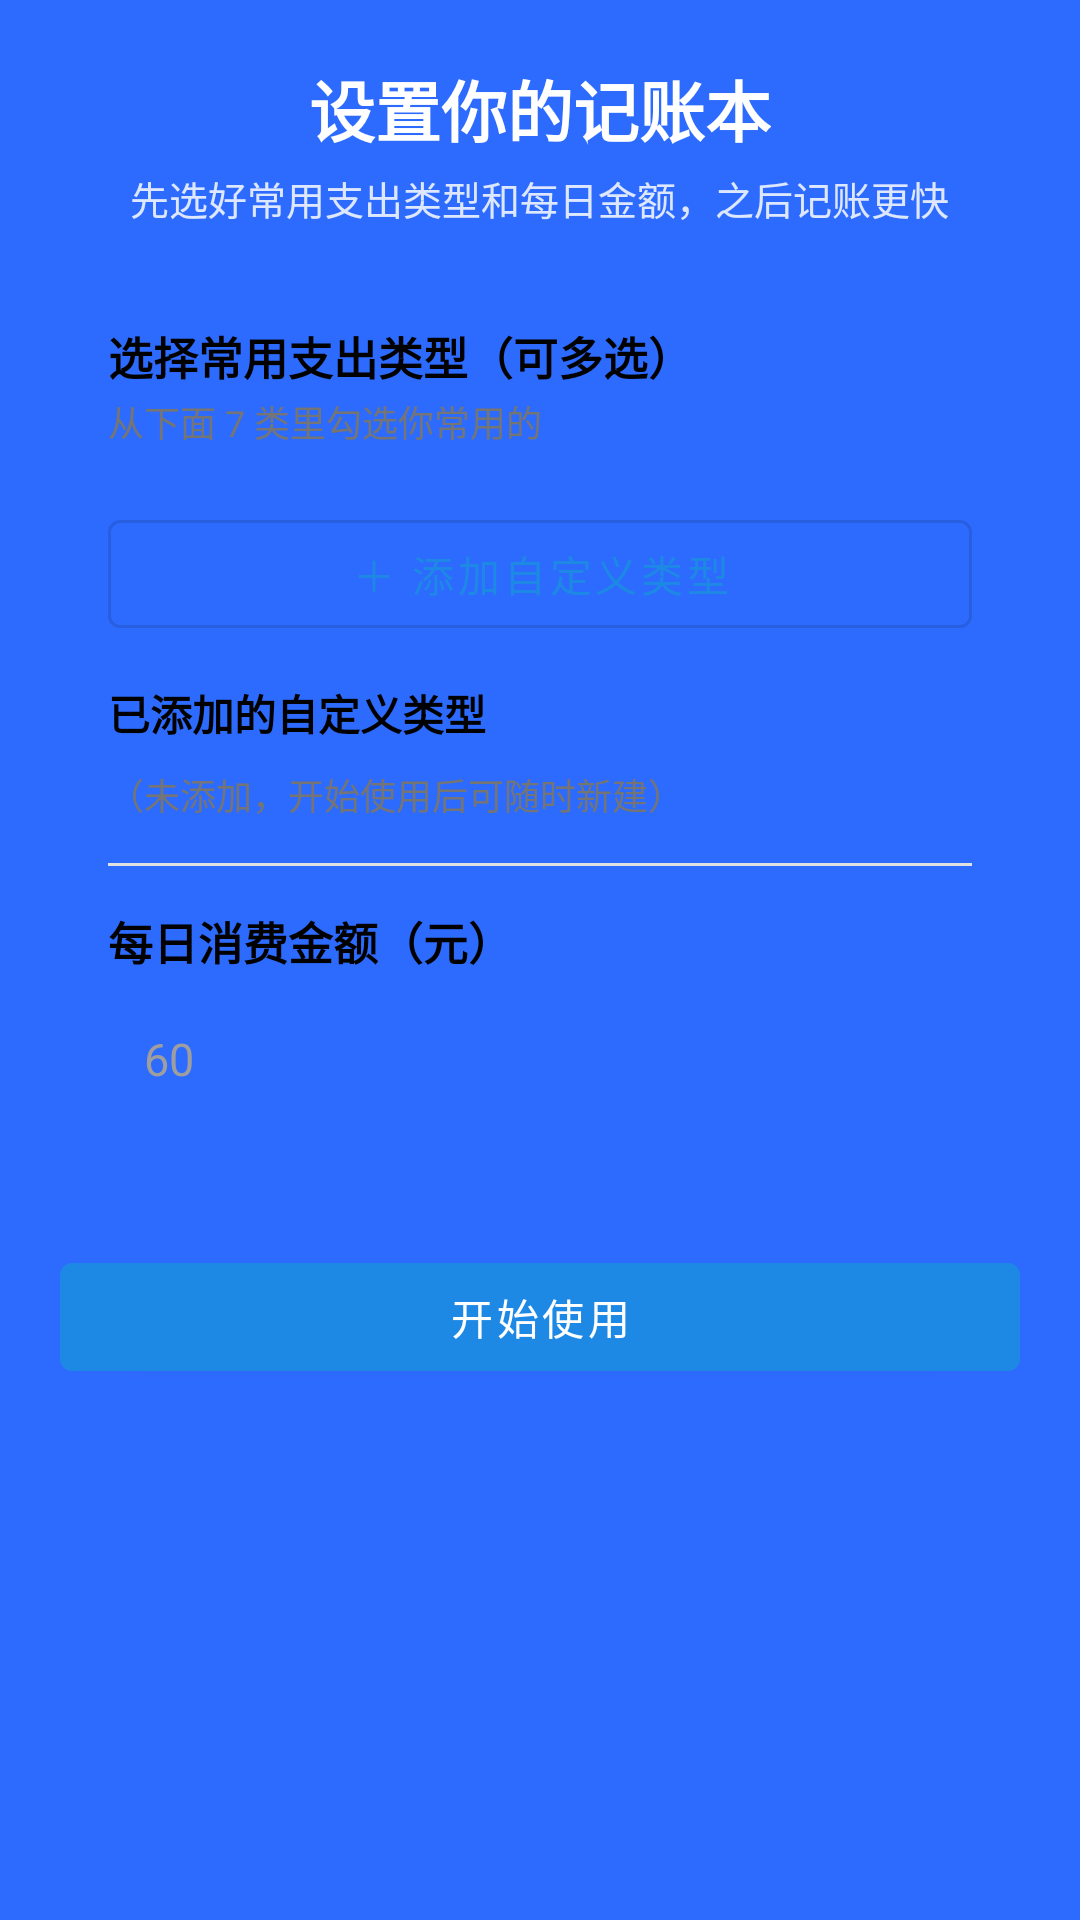

Write the Android layout XML for this screen, with the resource values it uses.
<!-- AndroidManifest.xml: activity theme Theme.Bookkeeper -->
<!-- res/layout/activity_onboarding.xml -->
<?xml version="1.0" encoding="utf-8"?>
<ScrollView xmlns:android="http://schemas.android.com/apk/res/android"
    xmlns:app="http://schemas.android.com/apk/res-auto"
    android:layout_width="match_parent"
    android:layout_height="match_parent"
    android:background="@color/app_background"
    android:fillViewport="true">

    <LinearLayout
        android:layout_width="match_parent"
        android:layout_height="wrap_content"
        android:orientation="vertical"
        android:padding="20dp">

        <TextView
            android:layout_width="wrap_content"
            android:layout_height="wrap_content"
            android:layout_gravity="center_horizontal"
            android:text="设置你的记账本"
            android:textColor="@color/white"
            android:textSize="22sp"
            android:textStyle="bold" />

        <TextView
            android:layout_width="wrap_content"
            android:layout_height="wrap_content"
            android:layout_gravity="center_horizontal"
            android:layout_marginTop="4dp"
            android:text="先选好常用支出类型和每日金额，之后记账更快"
            android:textColor="#DDE7FF"
            android:textSize="13sp" />

        <LinearLayout
            android:layout_width="match_parent"
            android:layout_height="wrap_content"
            android:layout_marginTop="16dp"
            android:background="@drawable/bg_card_white"
            android:orientation="vertical"
            android:padding="16dp">

            <TextView
                android:layout_width="wrap_content"
                android:layout_height="wrap_content"
                android:text="选择常用支出类型（可多选）"
                android:textColor="@color/black"
                android:textSize="15sp"
                android:textStyle="bold" />

            <TextView
                android:layout_width="wrap_content"
                android:layout_height="wrap_content"
                android:layout_marginTop="2dp"
                android:text="从下面 7 类里勾选你常用的"
                android:textColor="@color/text_secondary"
                android:textSize="12sp" />

            <LinearLayout
                android:id="@+id/builtinContainer"
                android:layout_width="match_parent"
                android:layout_height="wrap_content"
                android:layout_marginTop="8dp"
                android:orientation="vertical" />

            <com.google.android.material.button.MaterialButton
                android:id="@+id/btnAddCustom"
                style="@style/Widget.MaterialComponents.Button.OutlinedButton"
                android:layout_width="match_parent"
                android:layout_height="wrap_content"
                android:layout_marginTop="10dp"
                android:text="＋ 添加自定义类型" />

            <TextView
                android:layout_width="wrap_content"
                android:layout_height="wrap_content"
                android:layout_marginTop="12dp"
                android:text="已添加的自定义类型"
                android:textColor="@color/black"
                android:textSize="14sp"
                android:textStyle="bold" />

            <LinearLayout
                android:id="@+id/customContainer"
                android:layout_width="match_parent"
                android:layout_height="wrap_content"
                android:layout_marginTop="4dp"
                android:orientation="vertical" />

            <TextView
                android:id="@+id/customEmpty"
                android:layout_width="wrap_content"
                android:layout_height="wrap_content"
                android:layout_marginTop="4dp"
                android:text="（未添加，开始使用后可随时新建）"
                android:textColor="@color/text_secondary"
                android:textSize="12sp" />

            <View
                android:layout_width="match_parent"
                android:layout_height="1dp"
                android:layout_marginVertical="14dp"
                android:background="@color/divider" />

            <TextView
                android:layout_width="wrap_content"
                android:layout_height="wrap_content"
                android:text="每日消费金额（元）"
                android:textColor="@color/black"
                android:textSize="15sp"
                android:textStyle="bold" />

            <EditText
                android:id="@+id/quotaInput"
                android:layout_width="match_parent"
                android:layout_height="wrap_content"
                android:layout_marginTop="6dp"
                android:background="@drawable/bg_input"
                android:hint="60"
                android:inputType="numberDecimal"
                android:maxLines="1"
                android:padding="12dp"
                android:textColor="@color/black"
                android:textColorHint="#9E9E9E"
                android:textSize="15sp" />
        </LinearLayout>

        <com.google.android.material.button.MaterialButton
            android:id="@+id/btnStart"
            android:layout_width="match_parent"
            android:layout_height="wrap_content"
            android:layout_marginTop="24dp"
            android:text="开始使用" />

    </LinearLayout>
</ScrollView>
<!-- resources referenced by this layout -->
<resources>
  <color name="app_background">#2D6BFF</color>
  <color name="black">#000000</color>
  <color name="divider">#E0E0E0</color>
  <color name="text_secondary">#757575</color>
  <color name="white">#FFFFFF</color>
  <style name="Theme.Bookkeeper" parent="Theme.MaterialComponents.DayNight.NoActionBar">
          <item name="colorPrimary">@color/brand_blue</item>
          <item name="colorPrimaryVariant">@color/brand_blue_dark</item>
          <item name="colorSecondary">@color/brand_orange</item>
          <item name="android:statusBarColor">@color/brand_blue</item>
      </style>
  <color name="brand_blue">#1E88E5</color>
  <color name="brand_blue_dark">#1565C0</color>
  <color name="brand_orange">#FF9800</color>
</resources>
